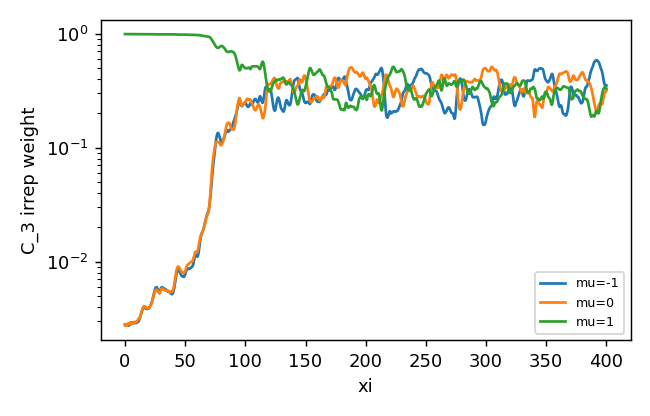

Values plotted in this chart, from the file beside it:
z, mu-1, mu0, mu1
0.0, 0.002814, 0.002761, 0.9944
0.25, 0.002787, 0.002807, 0.9944
0.5, 0.002789, 0.002782, 0.9944
0.75, 0.002809, 0.002809, 0.9944
1.0, 0.002784, 0.002822, 0.9944
1.25, 0.002813, 0.002784, 0.9944
1.5, 0.002826, 0.002773, 0.9944
1.75, 0.002802, 0.002747, 0.9945
2.0, 0.002805, 0.002791, 0.9944
2.25, 0.002781, 0.002842, 0.9944
2.5, 0.00278, 0.002834, 0.9944
2.75, 0.002817, 0.002835, 0.9943
3.0, 0.00277, 0.002873, 0.9944
3.25, 0.002786, 0.002895, 0.9943
3.5, 0.002789, 0.002872, 0.9943
3.75, 0.002765, 0.00289, 0.9943
4.0, 0.002802, 0.002847, 0.9944
4.25, 0.002837, 0.002833, 0.9943
4.5, 0.002846, 0.002851, 0.9943
4.75, 0.002873, 0.002846, 0.9943
5.0, 0.002933, 0.002823, 0.9942
5.25, 0.002904, 0.002825, 0.9943
5.5, 0.002888, 0.002859, 0.9943
5.75, 0.002902, 0.002863, 0.9942
6.0, 0.002893, 0.00289, 0.9942
6.25, 0.002892, 0.002912, 0.9942
6.5, 0.0029, 0.002905, 0.9942
6.75, 0.002904, 0.002939, 0.9942
7.0, 0.002905, 0.002952, 0.9941
7.25, 0.002914, 0.002938, 0.9941
7.5, 0.002934, 0.002907, 0.9942
7.75, 0.002887, 0.00296, 0.9942
8.0, 0.002881, 0.002958, 0.9942
8.25, 0.00291, 0.002913, 0.9942
8.5, 0.002907, 0.002946, 0.9941
8.75, 0.002921, 0.002952, 0.9941
9.0, 0.002913, 0.002938, 0.9941
9.25, 0.002905, 0.002953, 0.9941
9.5, 0.0029, 0.00296, 0.9941
9.75, 0.00291, 0.002989, 0.9941
10.0, 0.002915, 0.003018, 0.9941
10.25, 0.002924, 0.003032, 0.994
10.5, 0.002961, 0.003041, 0.994
10.75, 0.002998, 0.003073, 0.9939
11.0, 0.002996, 0.003122, 0.9939
11.25, 0.002999, 0.003159, 0.9938
11.5, 0.003033, 0.003182, 0.9938
11.75, 0.00306, 0.003197, 0.9937
12.0, 0.003133, 0.003194, 0.9937
12.25, 0.003165, 0.003231, 0.9936
12.5, 0.003211, 0.003286, 0.9935
12.75, 0.003291, 0.003345, 0.9934
13.0, 0.003351, 0.003386, 0.9933
13.25, 0.003413, 0.003469, 0.9931
13.5, 0.003468, 0.003561, 0.993
13.75, 0.003551, 0.003658, 0.9928
14.0, 0.003651, 0.003721, 0.9926
14.25, 0.003715, 0.003775, 0.9925
14.5, 0.003795, 0.003855, 0.9924
14.75, 0.003849, 0.003883, 0.9923
... 1,541 more rows
